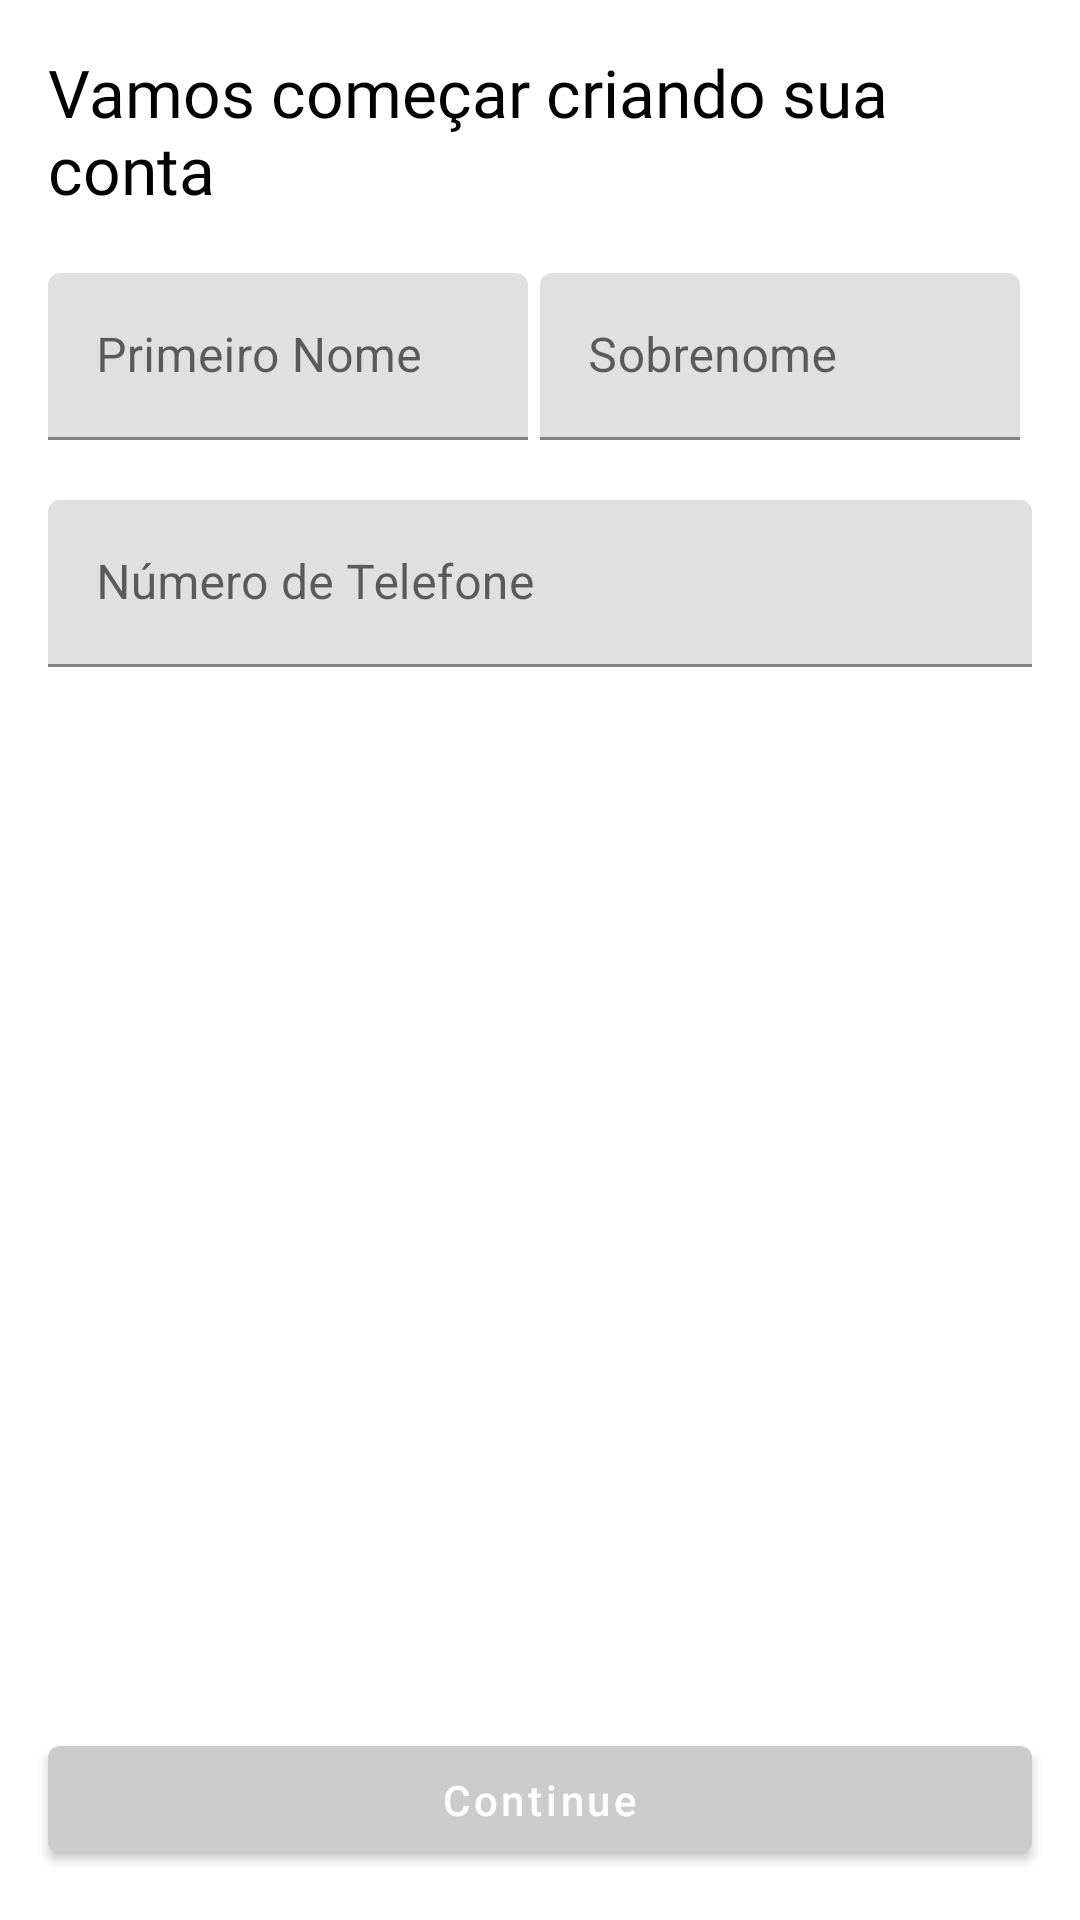

Layout XML and referenced resources for this Android screen:
<!-- AndroidManifest.xml: application theme Theme.UberRemake -->
<!-- res/layout/layout_register.xml -->
<?xml version="1.0" encoding="utf-8"?>
<RelativeLayout xmlns:android="http://schemas.android.com/apk/res/android"
    android:layout_width="match_parent"
    android:layout_height="match_parent"
    android:background="@color/white">

    <LinearLayout
        android:layout_width="match_parent"
        android:layout_height="match_parent"
        android:orientation="vertical"
        android:padding="16dp">

        <TextView
            android:layout_width="match_parent"
            android:layout_height="wrap_content"
            android:fontFamily="@font/uber_move"
            android:text="@string/register_text"
            android:textAllCaps="false"
            android:textColor="@color/black"
            android:textSize="22sp" />

    <LinearLayout
        android:layout_marginTop="20dp"
        android:layout_marginBottom="20dp"
        android:layout_width="match_parent"
        android:layout_height="wrap_content"
        android:orientation="horizontal"
        android:weightSum="2">

        <com.google.android.material.textfield.TextInputLayout
            android:layout_width="0dp"
            android:layout_weight="1"
            android:layout_marginRight="4dp"
            android:layout_height="wrap_content">

            <com.google.android.material.textfield.TextInputEditText
                android:id="@+id/edt_first_name"
                android:layout_width="match_parent"
                android:layout_height="wrap_content"
                android:hint="@string/first_name"/>

        </com.google.android.material.textfield.TextInputLayout>

        <com.google.android.material.textfield.TextInputLayout
            android:layout_width="0dp"
            android:layout_weight="1"
            android:layout_marginRight="4dp"
            android:layout_height="wrap_content">

            <com.google.android.material.textfield.TextInputEditText
                android:id="@+id/edt_last_name"
                android:layout_width="match_parent"
                android:layout_height="wrap_content"
                android:hint="@string/last_name"/>

        </com.google.android.material.textfield.TextInputLayout>

    </LinearLayout>

        <com.google.android.material.textfield.TextInputLayout
            android:layout_width="match_parent"
            android:layout_height="wrap_content">

            <com.google.android.material.textfield.TextInputEditText
                android:id="@+id/edt_phone_number"
                android:layout_width="match_parent"
                android:layout_height="wrap_content"
                android:hint="@string/phone_number"/>

        </com.google.android.material.textfield.TextInputLayout>

    </LinearLayout>

    <Button
        android:id="@+id/btn_register"
        style="@style/Widget.MaterialComponents.Button"
        android:layout_width="match_parent"
        android:layout_height="wrap_content"
        android:layout_alignParentBottom="true"
        android:layout_margin="16dp"
        android:text="@string/continue_text"
        android:textAllCaps="false" />

</RelativeLayout>
<!-- resources referenced by this layout -->
<resources>
  <color name="black">#FF000000</color>
  <color name="white">#FFFFFFFF</color>
  <string name="continue_text">Continue</string>
  <string name="first_name">Primeiro Nome</string>
  <string name="last_name">Sobrenome</string>
  <string name="phone_number">Número de Telefone</string>
  <string name="register_text">Vamos começar criando sua conta</string>
  <style name="Theme.UberRemake" parent="Theme.MaterialComponents.Light.NoActionBar">
          
          <item name="colorPrimary">@color/colorPrimaryDark</item>
          <item name="colorPrimaryVariant">@color/colorAccent</item>
          <item name="colorOnPrimary">@color/white</item>
          
          <item name="colorSecondary">@color/teal_200</item>
          <item name="colorSecondaryVariant">@color/teal_700</item>
          <item name="colorOnSecondary">@color/black</item>
          
          <item name="android:statusBarColor" tools:targetApi="l">?attr/colorPrimaryVariant</item>
          
      </style>
  <color name="colorPrimaryDark">#cccccc</color>
  <color name="colorAccent">#000000</color>
  <color name="teal_200">#FF03DAC5</color>
  <color name="teal_700">#FF018786</color>
</resources>
